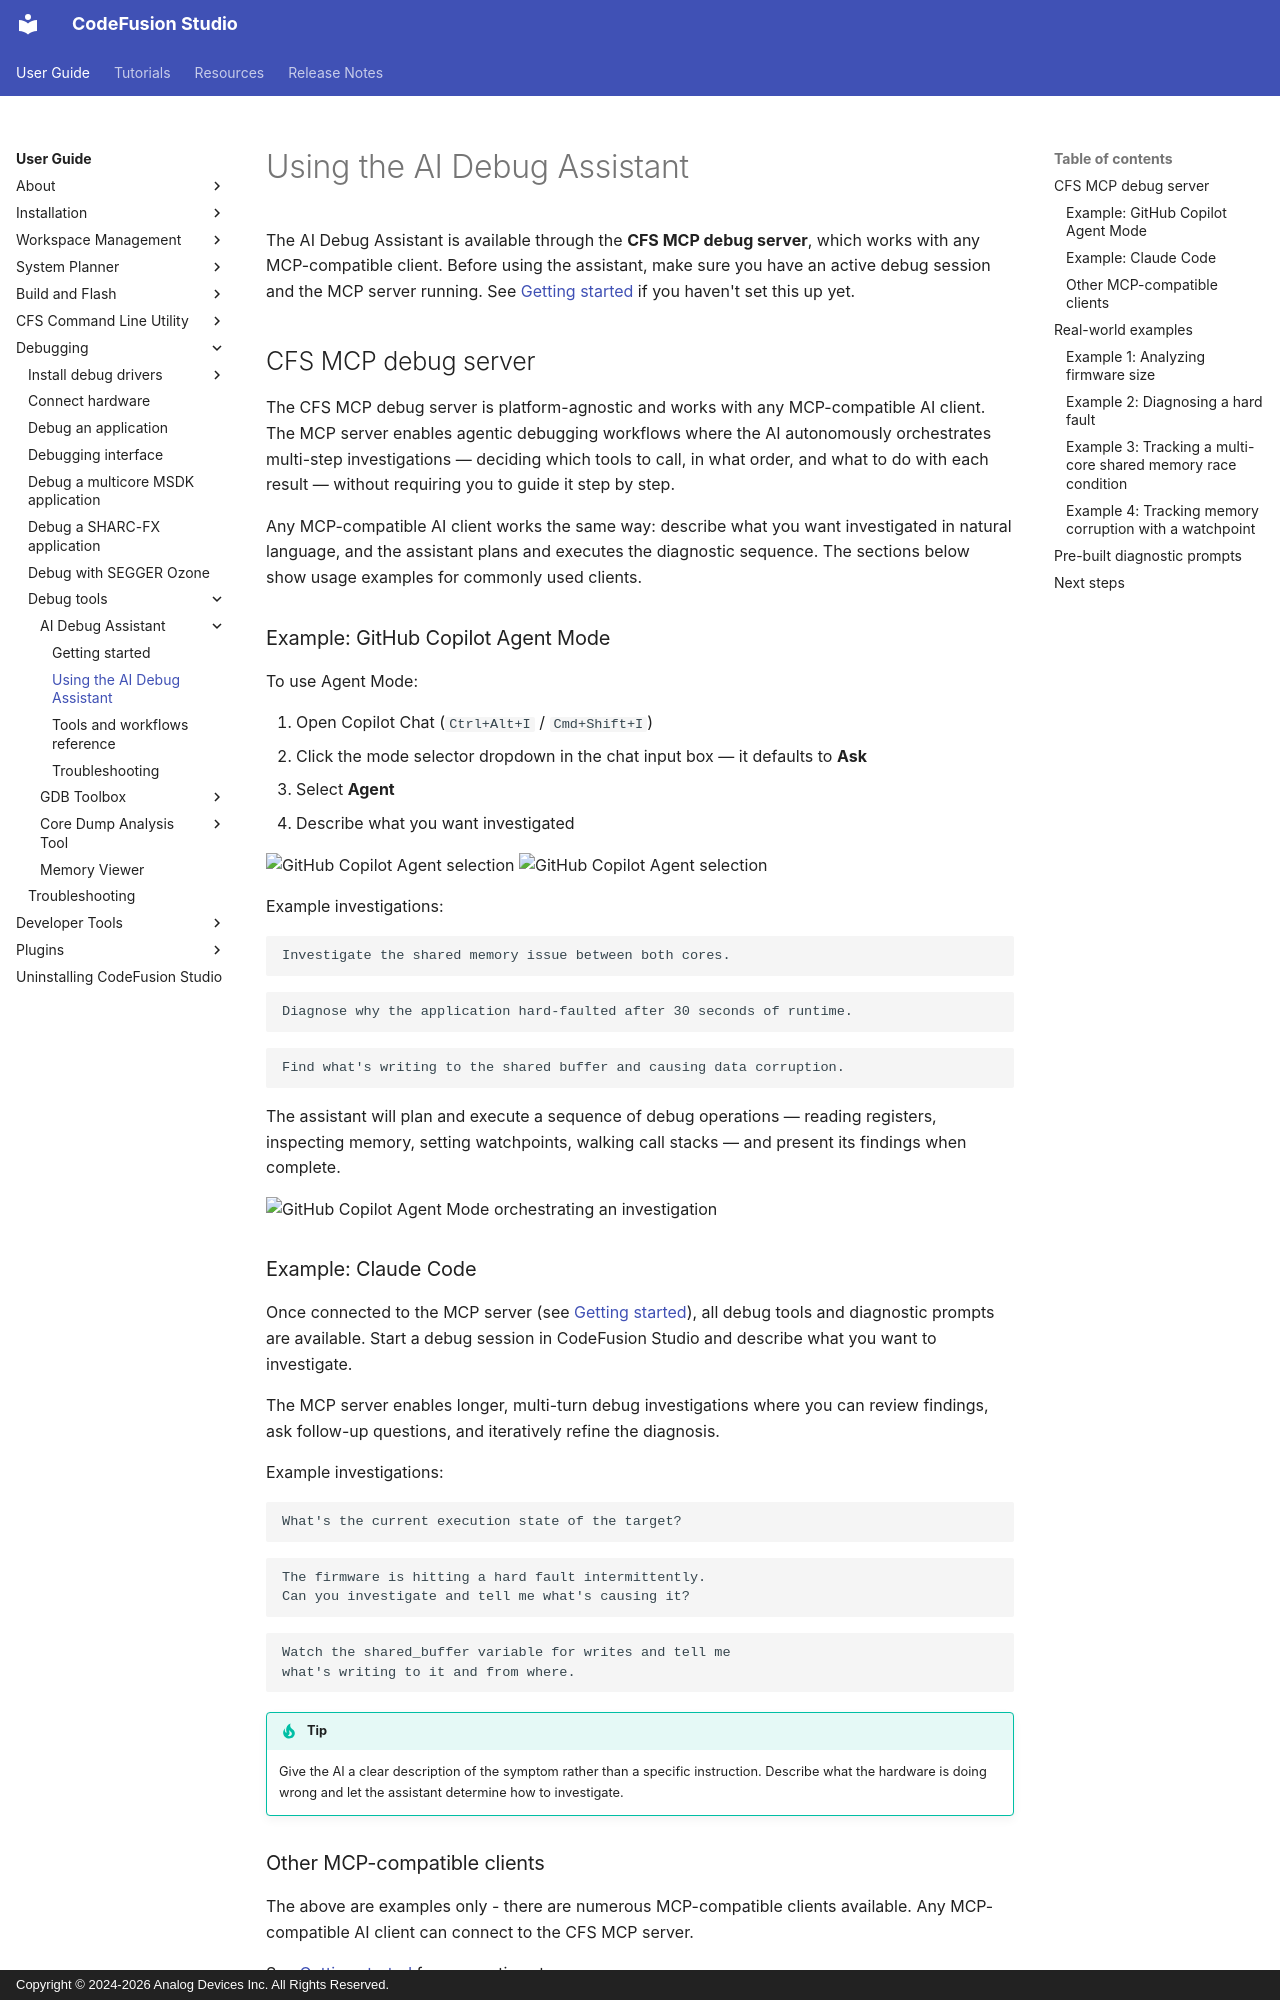

repository: analogdevicesinc/codefusion-studio · page: user-guide/debugging/debug-tools/ai-debug-assistant/using-ai-debug-assistant/index.html · generator: mkdocs · copyright: Copyright © 2024-2026 Analog Devices Inc. All Rights Reserved.

---
description: How to use the AI Debug Assistant through the CFS MCP debug server — with real-world debugging examples.
author: Analog Devices
date: 2026-09-24
---

# Using the AI Debug Assistant

The AI Debug Assistant is available through the **CFS MCP debug server**, which works with any MCP-compatible client. Before using the assistant, make sure you have an active debug session and the MCP server running. See [Getting started](getting-started.md) if you haven't set this up yet.

## CFS MCP debug server

The CFS MCP debug server is platform-agnostic and works with any MCP-compatible AI client. The MCP server enables agentic debugging workflows where the AI autonomously orchestrates multi-step investigations — deciding which tools to call, in what order, and what to do with each result — without requiring you to guide it step by step.

Any MCP-compatible AI client works the same way: describe what you want investigated in natural language, and the assistant plans and executes the diagnostic sequence. The sections below show usage examples for commonly used clients.

### Example: GitHub Copilot Agent Mode

To use Agent Mode:

1. Open Copilot Chat (`Ctrl+Alt+I` / `Cmd+Shift+I`)
2. Click the mode selector dropdown in the chat input box — it defaults to **Ask**
3. Select **Agent**
4. Describe what you want investigated

![GitHub Copilot Agent selection](./images/copilot-agent-light.png#only-light) ![GitHub Copilot Agent selection](./images/copilot-agent-dark.png#only-dark)

Example investigations:

```txt
Investigate the shared memory issue between both cores.
```

```txt
Diagnose why the application hard-faulted after 30 seconds of runtime.
```

```txt
Find what's writing to the shared buffer and causing data corruption.
```

The assistant will plan and execute a sequence of debug operations — reading registers, inspecting memory, setting watchpoints, walking call stacks — and present its findings when complete.

![GitHub Copilot Agent Mode orchestrating an investigation](./images/agent-mode-dark.gif)

### Example: Claude Code

Once connected to the MCP server (see [Getting started](getting-started.md#example-claude-code)), all debug tools and diagnostic prompts are available. Start a debug session in CodeFusion Studio and describe what you want to investigate.

The MCP server enables longer, multi-turn debug investigations where you can review findings, ask follow-up questions, and iteratively refine the diagnosis.

Example investigations:

```txt
What's the current execution state of the target?
```

```txt
The firmware is hitting a hard fault intermittently.
Can you investigate and tell me what's causing it?
```

```txt
Watch the shared_buffer variable for writes and tell me
what's writing to it and from where.
```

!!! tip
    Give the AI a clear description of the symptom rather than a specific instruction. Describe what the hardware is doing wrong and let the assistant determine how to investigate.

### Other MCP-compatible clients

The above are examples only - there are numerous MCP-compatible clients available. Any MCP-compatible AI client can connect to the CFS MCP server.

See [Getting started](getting-started.md#other-mcp-compatible-clients) for connection steps.

## Real-world examples
